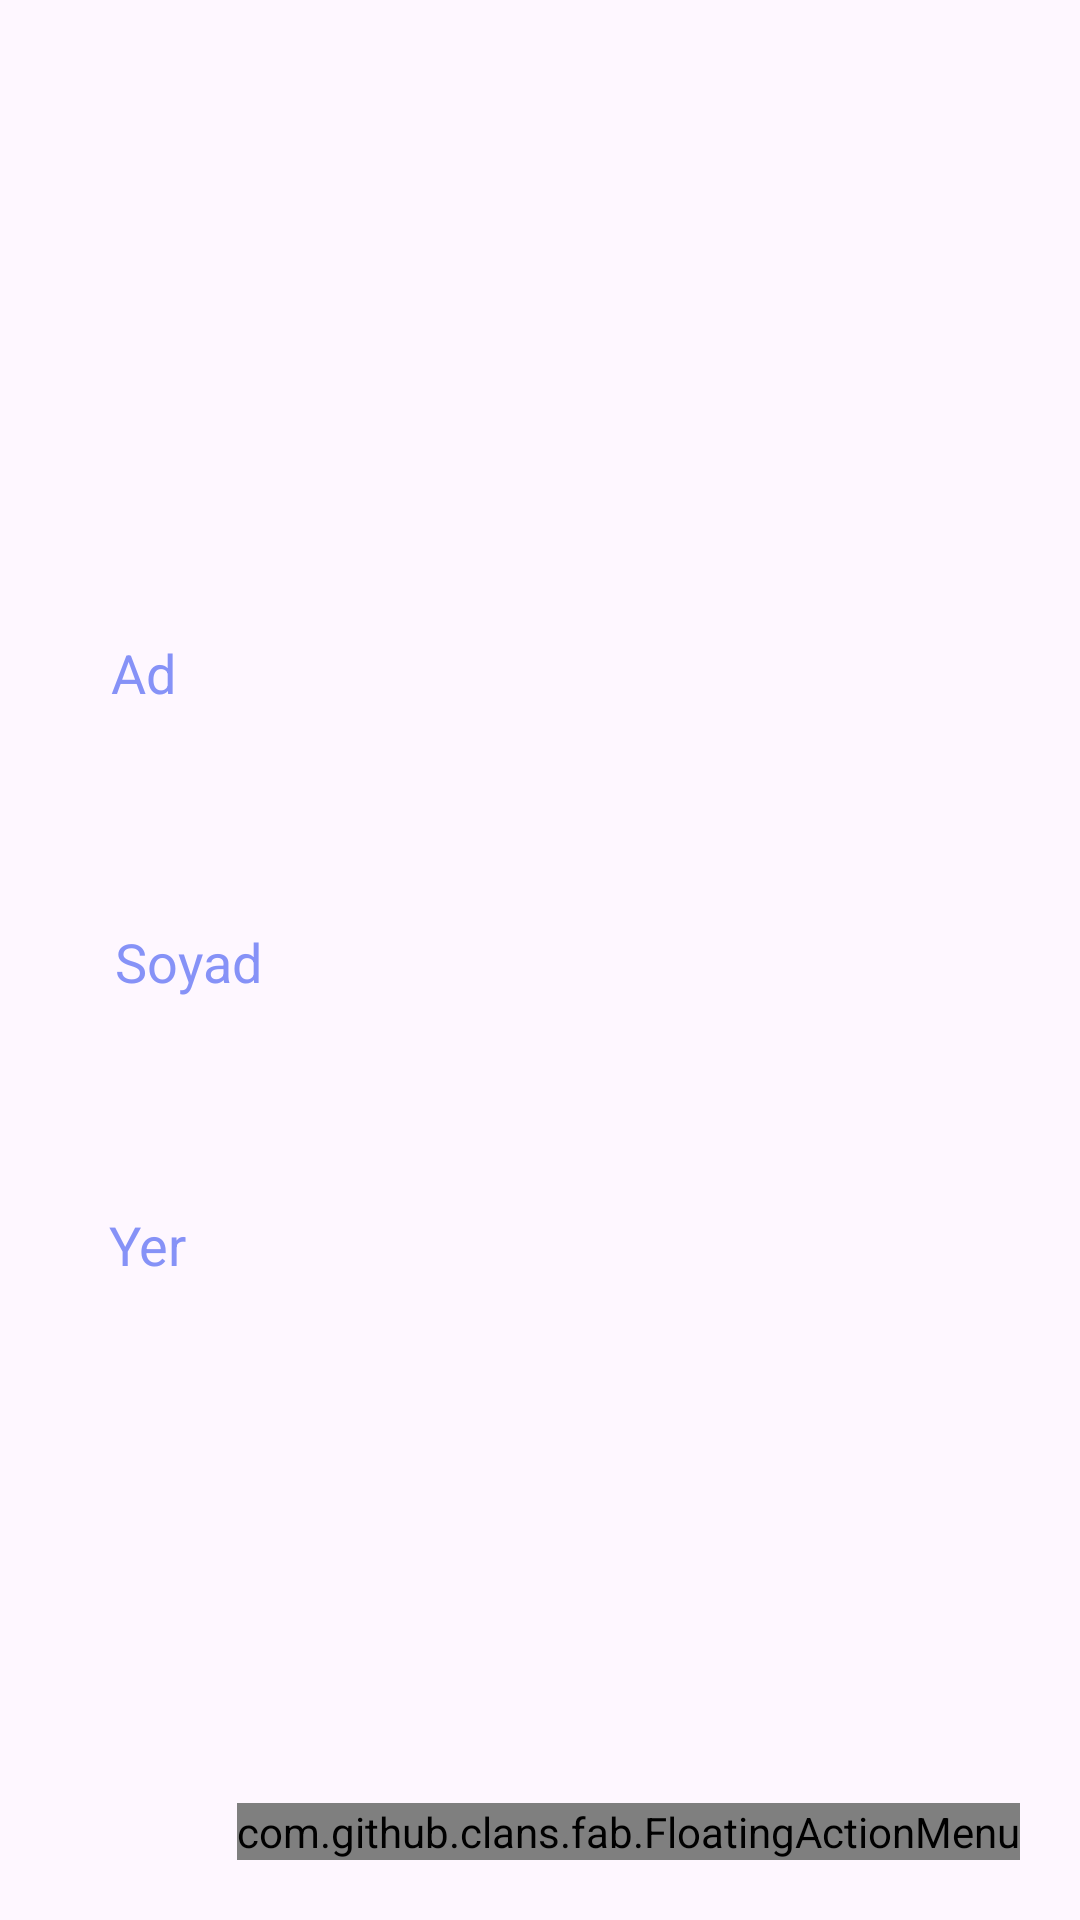

Here is an Android app screen rendered from its layout file. Give the layout XML and the strings, colors and styles it references.
<!-- AndroidManifest.xml: application theme Theme.Guvende -->
<!-- res/layout/activity_detail.xml -->
<?xml version="1.0" encoding="utf-8"?>
<LinearLayout
    xmlns:android="http://schemas.android.com/apk/res/android"
    xmlns:app="http://schemas.android.com/apk/res-auto"
    xmlns:tools="http://schemas.android.com/tools"
    android:layout_width="match_parent"
    android:layout_height="match_parent"
    android:orientation="vertical"
    tools:context=".DetailActivity">

    <ImageView
        android:id="@+id/imageView"
        android:layout_width="match_parent"
        android:layout_height="172dp"
        app:srcCompat="@drawable/baseline_person_24" />


    <TextView
        android:id="@+id/detailTitle"
        android:layout_width="326dp"
        android:layout_height="wrap_content"
        android:layout_gravity="center"
        android:layout_marginTop="20dp"
        android:layout_marginBottom="12dp"

        android:background="@drawable/custom_edittext"
        android:padding="20dp"
        android:text="Ad"
        android:textColor="@color/lavender"
        android:textSize="18sp" />

    <TextView
        android:id="@+id/detailDesc"
        android:layout_width="323dp"
        android:layout_height="wrap_content"
        android:layout_gravity="center"
        android:layout_marginTop="20dp"
        android:background="@drawable/custom_edittext"
        android:padding="20dp"
        android:text="Soyad"
        android:textColor="@color/lavender"
        android:textSize="18sp" />

    <TextView
        android:id="@+id/detailLang"
        android:layout_width="327dp"
        android:layout_height="wrap_content"
        android:layout_gravity="center"
        android:layout_marginTop="30dp"
        android:background="@drawable/custom_edittext"
        android:padding="20dp"
        android:text="Yer"
        android:textColor="@color/lavender"
        android:textSize="18sp" />



    <RelativeLayout
        android:layout_width="match_parent"
        android:layout_height="match_parent">

        <com.github.clans.fab.FloatingActionMenu
            android:layout_width="wrap_content"
            android:layout_height="wrap_content"
            android:layout_alignParentBottom="true"
            android:layout_alignParentEnd="true"
            app:menu_fab_size="normal"
            android:layout_marginBottom="20dp"
            android:layout_marginEnd="20dp"
            app:menu_colorPressed="@color/lavender"
            app:menu_colorNormal="@color/lavender"
            app:menu_icon="@drawable/baseline_clear_24"
            app:menu_openDirection="up"
            app:menu_showShadow="true">

            <com.github.clans.fab.FloatingActionButton
                android:layout_width="wrap_content"
                android:layout_height="wrap_content"
                android:id="@+id/editButton"
                android:src="@drawable/baseline_mode_edit_outline_24"
                app:fab_showShadow="true"
                app:fab_colorNormal="@color/white"
                app:fab_size="mini"/>



        </com.github.clans.fab.FloatingActionMenu>

        <TextView
            android:id="@+id/textannetc"
            android:layout_width="327dp"

            android:layout_marginEnd="20dp"
            android:layout_height="50dp"
            android:text=""
            android:visibility="invisible"/>
        <TextView
            android:id="@+id/textdogum"
            android:layout_width="327dp"
            android:layout_marginEnd="20dp"
            android:layout_height="50dp"
            android:text=""
            android:visibility="invisible"/>

        <TextView
            android:id="@+id/texttelefon"
            android:layout_marginEnd="20dp"
            android:layout_width="327dp"
            android:layout_height="50dp"
            android:text=""
            android:visibility="invisible" />
        <TextView
        android:id="@+id/textsifre"
            android:layout_marginEnd="20dp"
            android:layout_width="327dp"
        android:layout_height="50dp"
        android:text="oooo"
            android:visibility="invisible"

        />




    </RelativeLayout>

</LinearLayout>
<!-- resources referenced by this layout -->
<resources>
  <color name="lavender">#8692f7</color>
  <color name="white">#FFFFFFFF</color>
  <!-- drawable baseline_mode_edit_outline_24 (drawable) -->
  <vector android:height="24dp" android:tint="#8692F7"
      android:viewportHeight="24" android:viewportWidth="24"
      android:width="24dp" xmlns:android="http://schemas.android.com/apk/res/android">
      <path android:fillColor="@android:color/white" android:pathData="M3,17.25l0,3.75l3.75,0l11.06,-11.06l-3.75,-3.75z"/>
      <path android:fillColor="@android:color/white" android:pathData="M20.71,5.63l-2.34,-2.34c-0.39,-0.39 -1.02,-0.39 -1.41,0l-1.83,1.83l3.75,3.75l1.83,-1.83C21.1,6.65 21.1,6.02 20.71,5.63z"/>
  </vector>
  <style name="Theme.Guvende" parent="Base.Theme.Guvende" />
  <style name="Base.Theme.Guvende" parent="Theme.Material3.DayNight.NoActionBar">
          
          
          <item name="colorPrimary">@color/purple_500</item>
          <item name="colorPrimaryVariant">@color/lavender</item>
          <item name="colorOnPrimary">@color/white</item>
  
          <item name="colorSecondary">@color/teal_200</item>
          <item name="colorSecondaryVariant">@color/teal_700</item>
          <item name="colorOnSecondary">@color/black</item>
  
          <item name="android:statusBarColor">?attr/colorPrimaryVariant</item>
      </style>
  <color name="purple_500">#FF6200EE</color>
  <color name="teal_200">#FF03DAC5</color>
  <color name="teal_700">#FF018786</color>
  <color name="black">#FF000000</color>
</resources>
